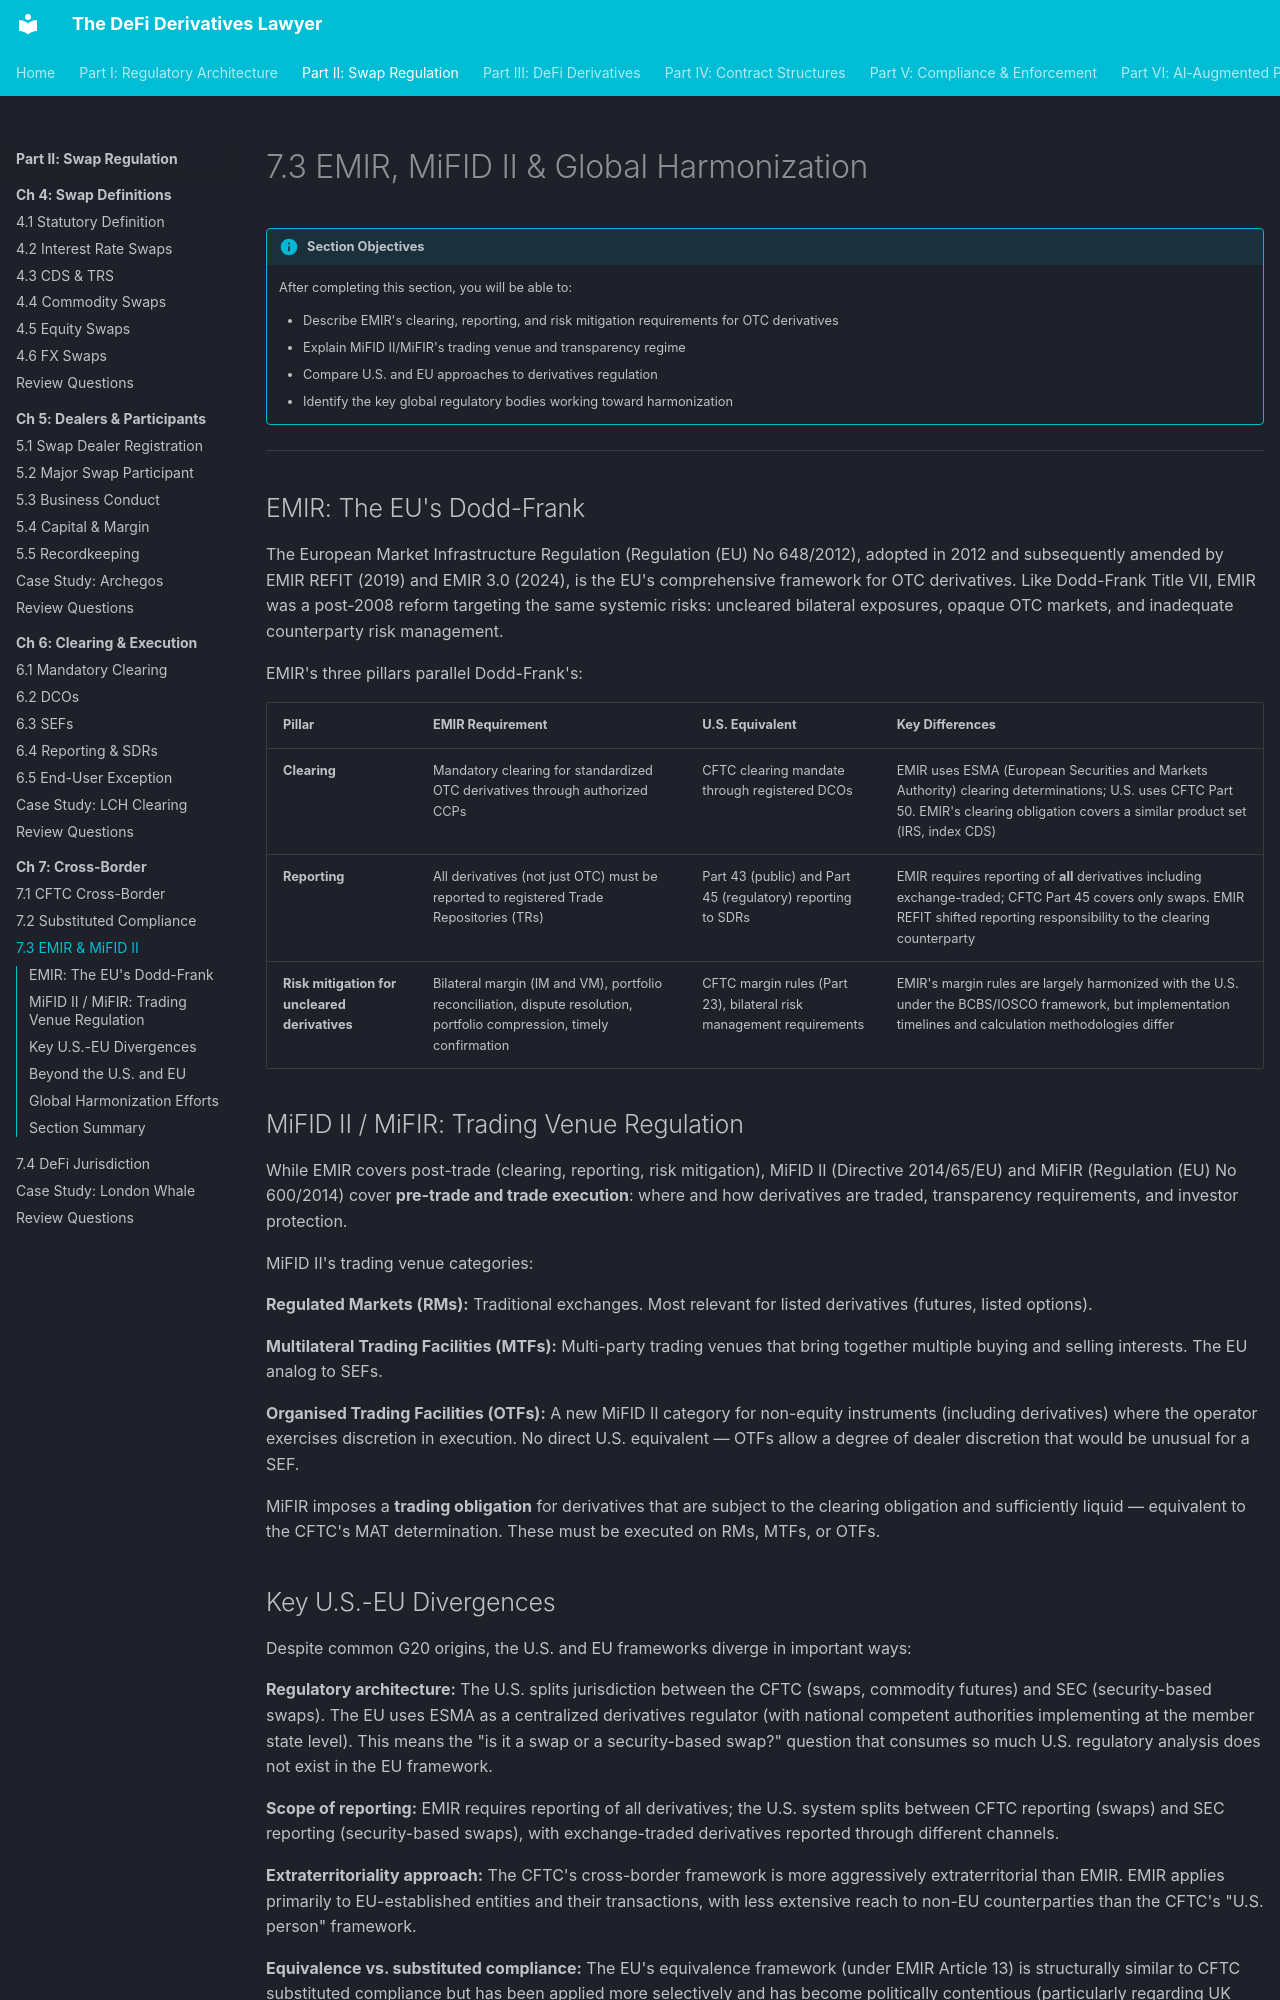

repository: Esoterics611/defi-derivatives-law · page: part-2-swap-regulation/chapter-7-cross-border/7.3-emir-mifid/index.html · generator: mkdocs

# 7.3 EMIR, MiFID II & Global Harmonization

!!! info "Section Objectives"
    After completing this section, you will be able to:

    - Describe EMIR's clearing, reporting, and risk mitigation requirements for OTC derivatives
    - Explain MiFID II/MiFIR's trading venue and transparency regime
    - Compare U.S. and EU approaches to derivatives regulation
    - Identify the key global regulatory bodies working toward harmonization

---

## EMIR: The EU's Dodd-Frank

The European Market Infrastructure Regulation (Regulation (EU) No 648/2012), adopted in 2012 and subsequently amended by EMIR REFIT (2019) and EMIR 3.0 (2024), is the EU's comprehensive framework for OTC derivatives. Like Dodd-Frank Title VII, EMIR was a post-2008 reform targeting the same systemic risks: uncleared bilateral exposures, opaque OTC markets, and inadequate counterparty risk management.

EMIR's three pillars parallel Dodd-Frank's:

| Pillar | EMIR Requirement | U.S. Equivalent | Key Differences |
|--------|-----------------|-----------------|-----------------|
| **Clearing** | Mandatory clearing for standardized OTC derivatives through authorized CCPs | CFTC clearing mandate through registered DCOs | EMIR uses ESMA (European Securities and Markets Authority) clearing determinations; U.S. uses CFTC Part 50. EMIR's clearing obligation covers a similar product set (IRS, index CDS) |
| **Reporting** | All derivatives (not just OTC) must be reported to registered Trade Repositories (TRs) | Part 43 (public) and Part 45 (regulatory) reporting to SDRs | EMIR requires reporting of **all** derivatives including exchange-traded; CFTC Part 45 covers only swaps. EMIR REFIT shifted reporting responsibility to the clearing counterparty |
| **Risk mitigation for uncleared derivatives** | Bilateral margin (IM and VM), portfolio reconciliation, dispute resolution, portfolio compression, timely confirmation | CFTC margin rules (Part 23), bilateral risk management requirements | EMIR's margin rules are largely harmonized with the U.S. under the BCBS/IOSCO framework, but implementation timelines and calculation methodologies differ |

## MiFID II / MiFIR: Trading Venue Regulation

While EMIR covers post-trade (clearing, reporting, risk mitigation), MiFID II (Directive 2014/65/EU) and MiFIR (Regulation (EU) No 600/2014) cover **pre-trade and trade execution**: where and how derivatives are traded, transparency requirements, and investor protection.

MiFID II's trading venue categories:

**Regulated Markets (RMs):** Traditional exchanges. Most relevant for listed derivatives (futures, listed options).

**Multilateral Trading Facilities (MTFs):** Multi-party trading venues that bring together multiple buying and selling interests. The EU analog to SEFs.

**Organised Trading Facilities (OTFs):** A new MiFID II category for non-equity instruments (including derivatives) where the operator exercises discretion in execution. No direct U.S. equivalent — OTFs allow a degree of dealer discretion that would be unusual for a SEF.

MiFIR imposes a **trading obligation** for derivatives that are subject to the clearing obligation and sufficiently liquid — equivalent to the CFTC's MAT determination. These must be executed on RMs, MTFs, or OTFs.
